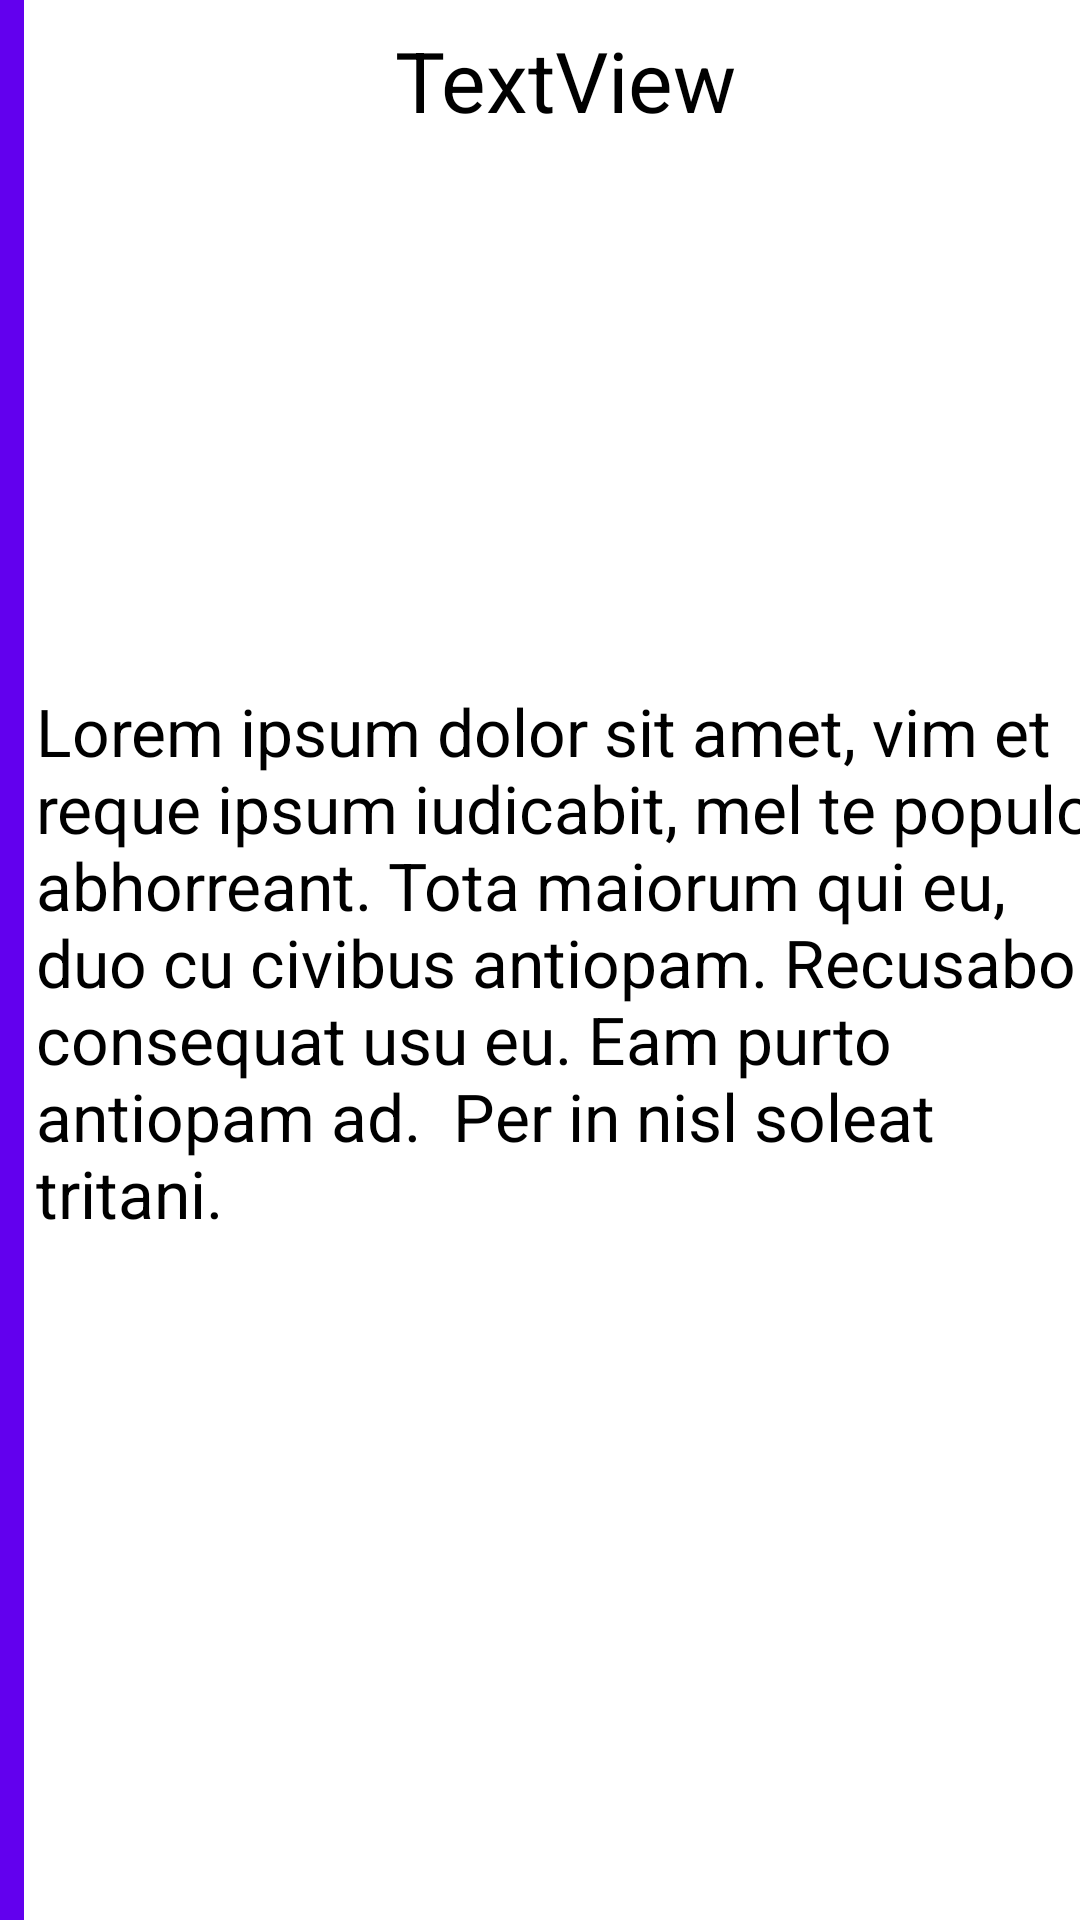

Layout XML and referenced resources for this Android screen:
<!-- AndroidManifest.xml: activity theme AppTheme.NoActionBar -->
<!-- res/layout/activity_details.xml -->
<?xml version="1.0" encoding="utf-8"?>
<android.support.constraint.ConstraintLayout xmlns:android="http://schemas.android.com/apk/res/android"
    xmlns:app="http://schemas.android.com/apk/res-auto"
    xmlns:tools="http://schemas.android.com/tools"
    android:layout_width="match_parent"
    android:layout_height="fill_parent"
    android:background="@color/colorPrimary"
    >



    <ScrollView
        android:layout_width="fill_parent"
        android:layout_height="fill_parent"
        android:background="@color/colorPrimary"
        android:fillViewport="true">


        <android.support.constraint.ConstraintLayout
            android:layout_width="match_parent"
            android:layout_height="wrap_content"
            android:layout_marginLeft="8dp"
            android:layout_marginRight="8dp"
            android:background="@android:color/white">


            <TextView
                android:id="@+id/tvDetailsTitle"
                android:layout_width="311dp"
                android:layout_height="38dp"
                android:layout_marginTop="8dp"
                android:text="TextView"
                android:textAlignment="center"
                android:textColor="@android:color/black"
                android:textSize="28sp"
                app:layout_constraintEnd_toEndOf="parent"
                app:layout_constraintHorizontal_bias="0.508"
                app:layout_constraintLeft_toLeftOf="parent"
                app:layout_constraintStart_toStartOf="parent"
                app:layout_constraintTop_toTopOf="parent" />

            <ImageView
                android:id="@+id/ivDetailsImage"
                android:layout_width="0dp"
                android:layout_height="159dp"
                android:layout_marginLeft="8dp"
                android:layout_marginRight="8dp"
                android:layout_marginTop="8dp"
                android:contentDescription="TODO"
                android:scaleType="centerCrop"
                app:layout_constraintEnd_toEndOf="parent"
                app:layout_constraintLeft_toLeftOf="parent"
                app:layout_constraintRight_toRightOf="parent"
                app:layout_constraintStart_toStartOf="parent"
                app:layout_constraintTop_toBottomOf="@+id/tvDetailsTitle"
                app:srcCompat="@mipmap/ic_launcher" />

            <TextView
                android:id="@+id/tvDetailsContent"
                android:layout_width="match_parent"
                android:layout_height="wrap_content"
                android:layout_marginRight="15dp"
                android:layout_marginStart="4dp"
                android:layout_marginTop="16dp"
                android:text="Lorem ipsum dolor sit amet, vim et reque ipsum iudicabit, mel te populo abhorreant. Tota maiorum qui eu, duo cu civibus antiopam. Recusabo consequat usu eu. Eam purto antiopam ad.  Per in nisl soleat tritani."
                android:textColor="@android:color/black"
                android:textSize="22sp"
                app:layout_constraintRight_toRightOf="parent"
                app:layout_constraintStart_toStartOf="parent"
                app:layout_constraintTop_toBottomOf="@+id/ivDetailsImage" />

        </android.support.constraint.ConstraintLayout>
    </ScrollView>


</android.support.constraint.ConstraintLayout>
<!-- resources referenced by this layout -->
<resources>
  <style name="AppTheme.NoActionBar">
          <item name="windowActionBar">false</item>
          <item name="windowNoTitle">true</item>
      </style>
  <!-- not gathered from this repository: default colours our renderer supplied (Android Studio template values) -->
  <color name="colorPrimary">#FF6200EE</color>
</resources>
